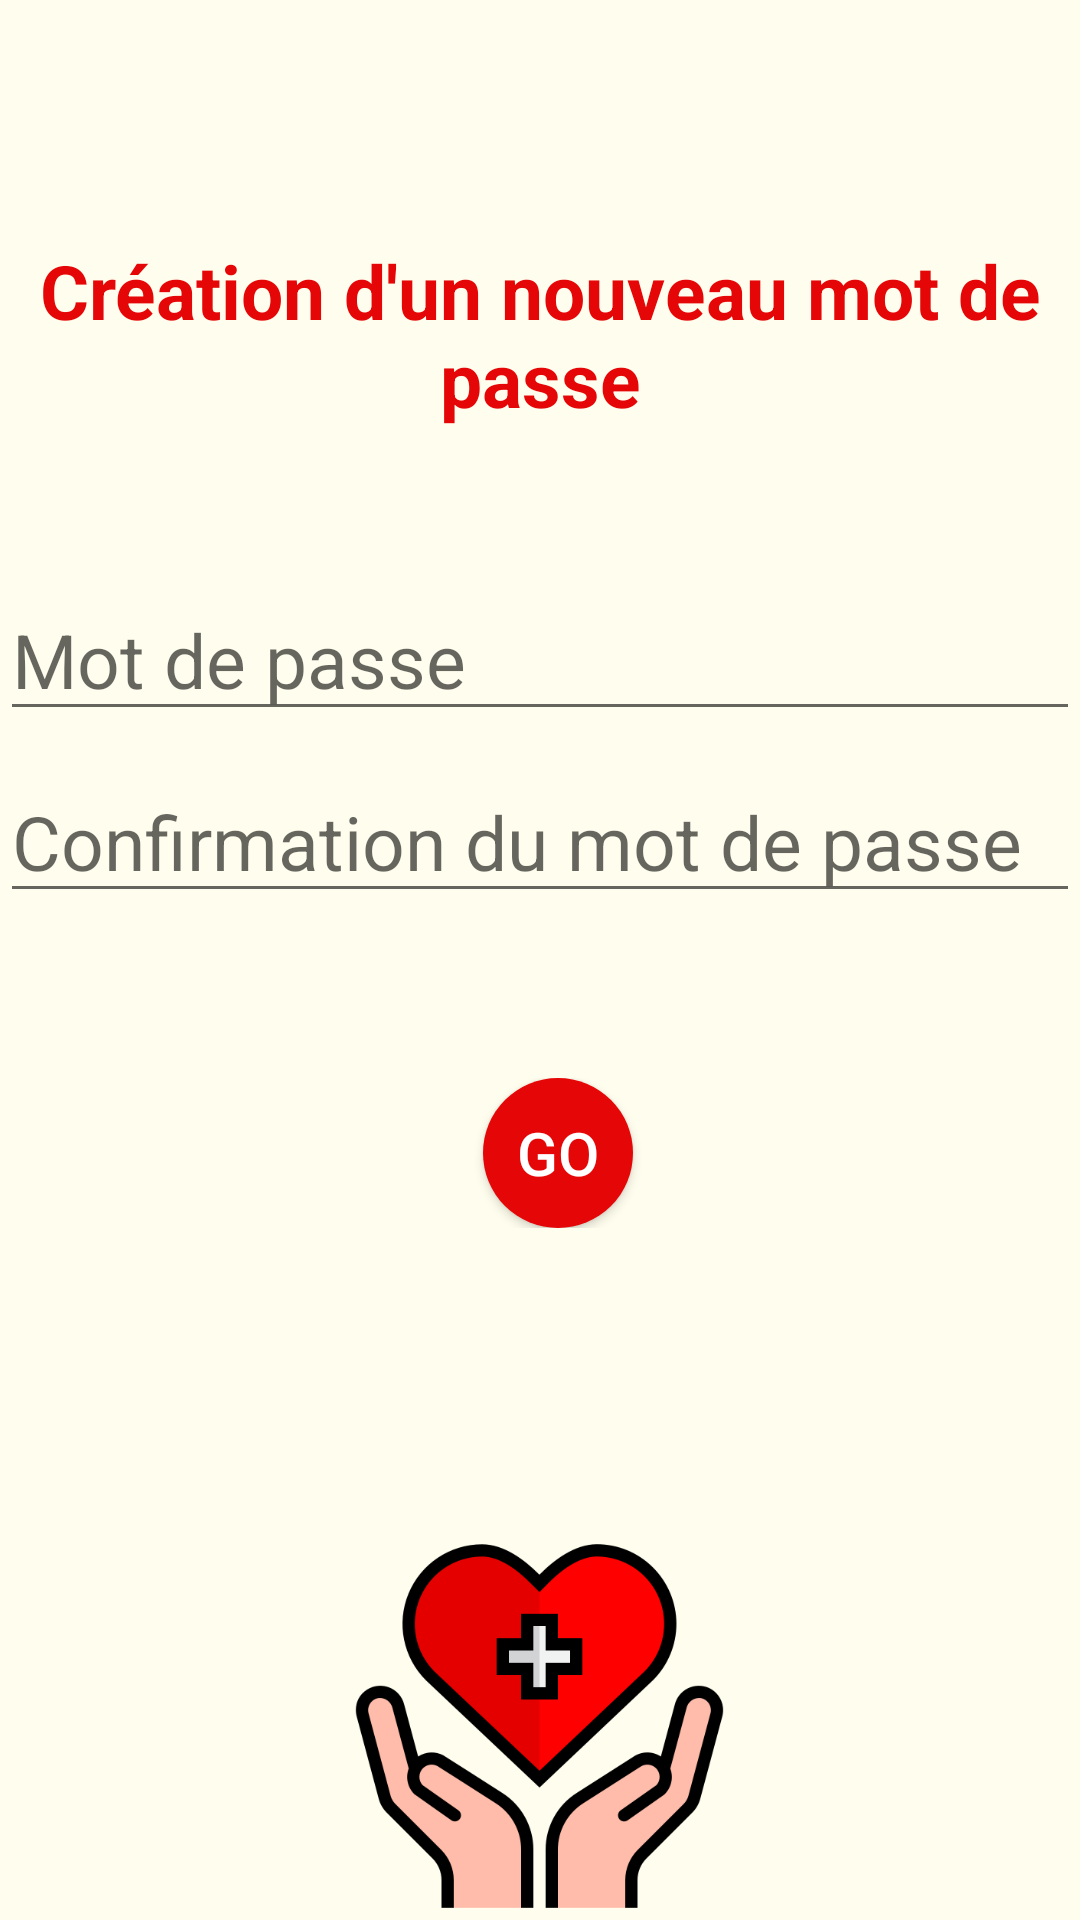

Produce the Android XML layout that renders to this screen, including the resource entries it uses.
<!-- AndroidManifest.xml: application theme AppTheme -->
<!-- res/layout/activity_new_password.xml -->
<?xml version="1.0" encoding="utf-8"?>
<RelativeLayout   xmlns:android="http://schemas.android.com/apk/res/android"
    android:background="#FFFEEE"
    android:id="@+id/new_password_activity"
    android:layout_height="fill_parent"
    android:layout_width="fill_parent"
    android:orientation="vertical">

    <TextView
        android:id="@+id/titleNewMdp"
        android:layout_width="wrap_content"
        android:layout_height="wrap_content"
        android:layout_centerHorizontal="true"
        android:text="Création d'un nouveau mot de passe"
        android:textStyle="bold"
        android:textColor="#E50707"
        android:textSize="25sp"
        android:layout_marginTop="80dp"
        android:gravity="center"
        ></TextView>


    <EditText
        android:id="@+id/NewMdp"
        android:layout_width="fill_parent"
        android:layout_height="wrap_content"
        android:layout_below="@id/titleNewMdp"
        android:layout_marginTop="50dp"
        android:hint="@string/mdp"
        android:inputType="textPassword"
        android:textSize="25sp"></EditText>
    <EditText
        android:id="@+id/NewMdpConf"
        android:layout_width="fill_parent"
        android:layout_height="wrap_content"
        android:layout_below="@id/NewMdp"
        android:layout_marginTop="10dp"
        android:hint="Confirmation du mot de passe"
        android:inputType="textPassword"
        android:textSize="25sp"></EditText>

    <LinearLayout
        android:id="@+id/linear"
        android:layout_width="match_parent"
        android:layout_height="wrap_content"
        android:layout_below="@+id/NewMdpConf"
        android:layout_marginTop="55dp"
        android:gravity="center">
        <Button
            android:id="@+id/OkNewMdp"
            android:layout_width="50dp"
            android:layout_height="50dp"
            android:layout_marginStart="20dp"
            android:layout_marginEnd="8dp"
            android:background="@drawable/custom_button"
            android:text="GO"
            android:textAllCaps="false"
            android:textColor="#FFFFFF"
            android:textSize="20sp"
            />
    </LinearLayout>
    <ProgressBar
        android:id="@+id/ProgressBarNewMdp"
        android:layout_width="wrap_content"
        android:layout_height="wrap_content"
        android:layout_below="@id/linear"
        android:layout_centerHorizontal="true"
        android:visibility="invisible" />

    <ImageView
        android:id="@+id/imageNewMdp"
        android:layout_width="233dp"
        android:layout_height="145dp"
        android:layout_below="@id/linear"
        android:layout_centerHorizontal="true"
        android:layout_marginTop="100dp"
        android:src="@drawable/charity" />
</RelativeLayout>
<!-- resources referenced by this layout -->
<resources>
  <!-- drawable charity: png bitmap (drawable, 28716 bytes) -->
  <!-- drawable custom_button (drawable) -->
  <?xml version="1.0" encoding="utf-8"?>
  <shape xmlns:android="http://schemas.android.com/apk/res/android" android:shape="rectangle">
  
      <solid android:color="#E50707"/>
      <corners android:radius="999dp"/>
  </shape>
  <string name="mdp">Mot de passe</string>
</resources>
